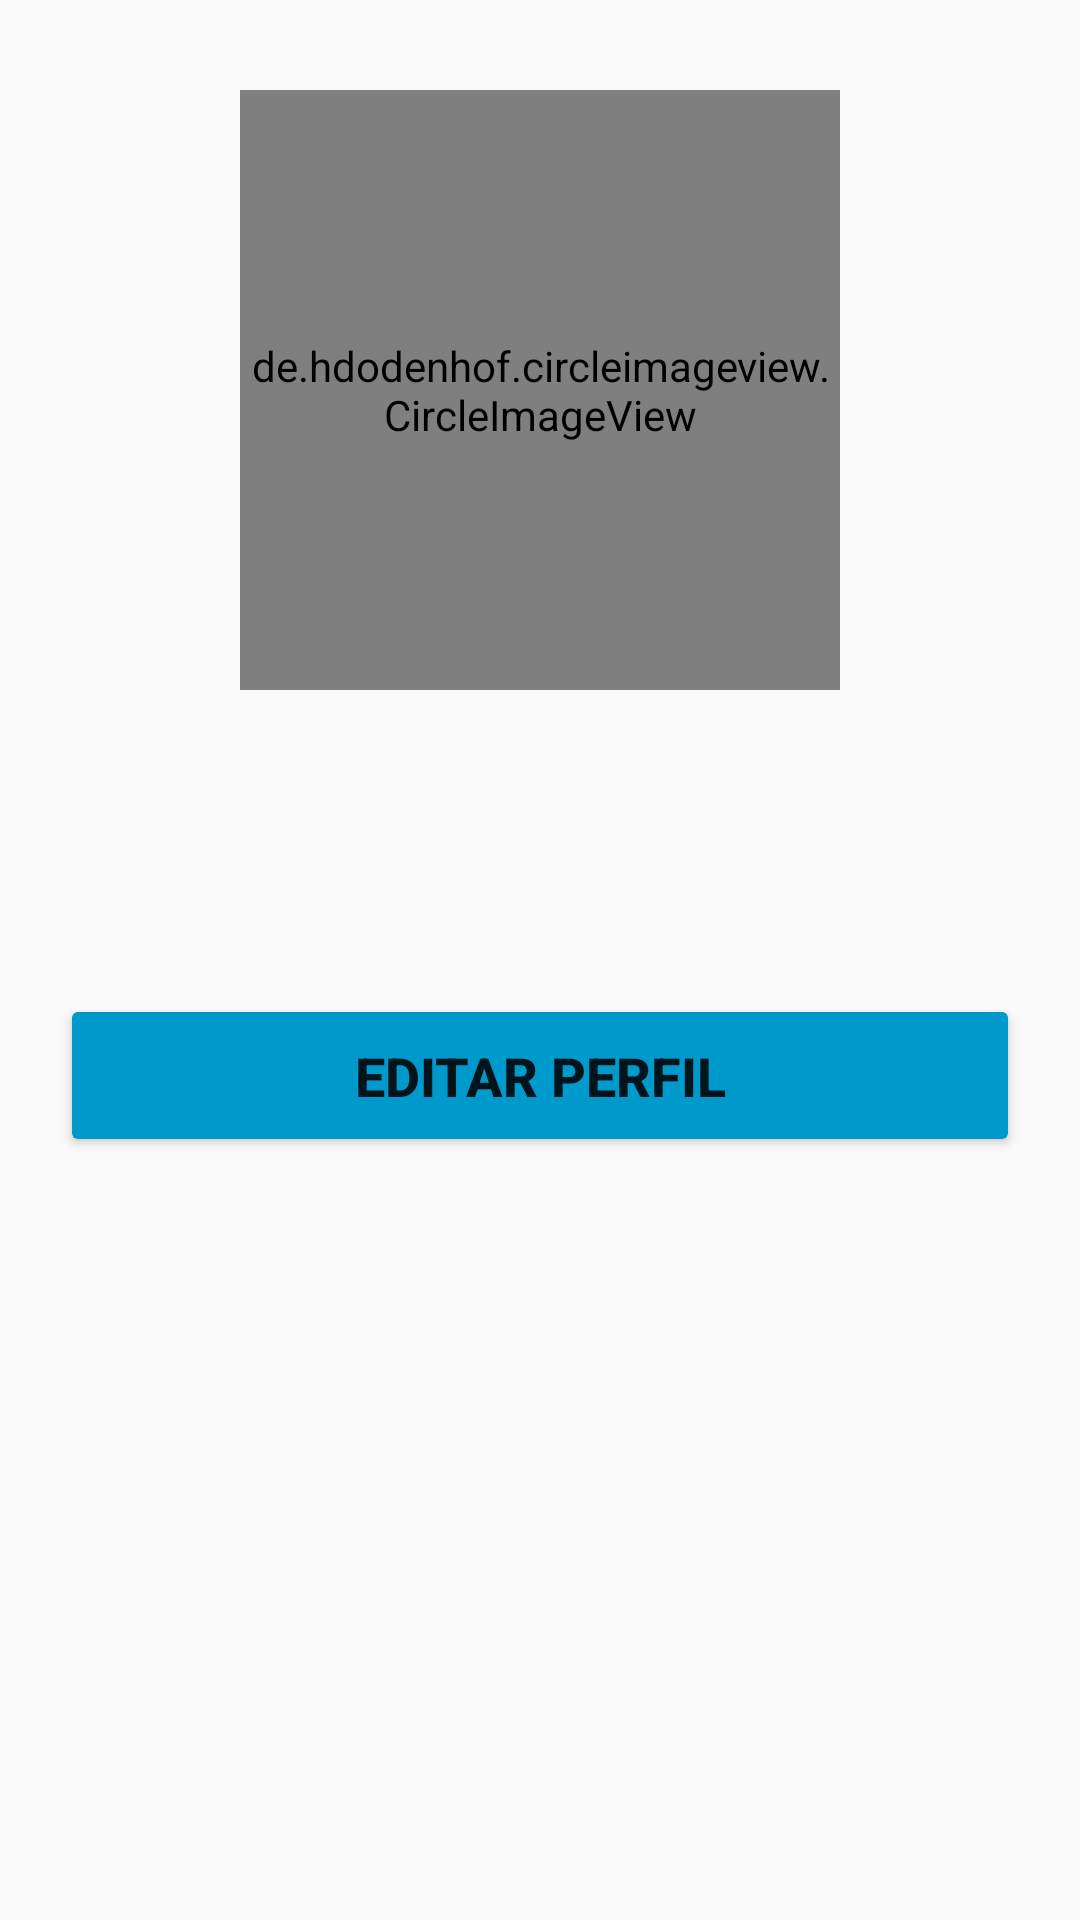

Write the Android layout XML for this screen, with the resource values it uses.
<!-- AndroidManifest.xml: application theme Theme.TIA -->
<!-- res/layout/activity_perfil_usuario.xml -->
<?xml version="1.0" encoding="utf-8"?>
<androidx.core.widget.NestedScrollView
    android:layout_width="match_parent"
    android:layout_height="match_parent"
    xmlns:android="http://schemas.android.com/apk/res/android"
    android:fillViewport="true"
    >

<LinearLayout xmlns:android="http://schemas.android.com/apk/res/android"
    xmlns:app="http://schemas.android.com/apk/res-auto"
    xmlns:tools="http://schemas.android.com/tools"
    android:id="@+id/main"
    android:layout_width="match_parent"
    android:layout_height="match_parent"
    android:orientation="vertical"
    tools:context=".Perfil_Usuario">

    <de.hdodenhof.circleimageview.CircleImageView
        android:id="@+id/foto_usuario"
        android:layout_width="200dp"
        android:layout_height="200dp"
        android:src="@color/black"
        android:layout_gravity="center"
        android:layout_marginTop="30dp"/>

    <TextView
        android:id="@+id/nome_usuario"
        android:layout_width="wrap_content"
        android:layout_height="wrap_content"
        android:text=""
        android:textSize="20sp"
        android:textStyle="bold"
        android:textColor="@color/black"
        android:layout_gravity="center"
        android:layout_marginTop="20dp"/>
    <TextView
        android:id="@+id/email_usuario"
        android:layout_width="wrap_content"
        android:layout_height="wrap_content"
        android:text=""
        android:textSize="18sp"
        android:textStyle="bold"
        android:layout_gravity="center"
        android:layout_marginTop="10dp"/>

    <Button
        android:id="@+id/bt_editarPerfil"
        android:layout_width="match_parent"
        android:layout_height="wrap_content"
        android:text="Editar Perfil"
        android:textStyle="bold"
        android:textSize="18sp"
        android:padding="15dp"
        android:layout_margin="20dp"
        android:backgroundTint="@android:color/holo_blue_dark"/>

</LinearLayout>
</androidx.core.widget.NestedScrollView>
<!-- resources referenced by this layout -->
<resources>
  <color name="black">#FF000000</color>
  <style name="Theme.TIA" parent="Base.Theme.TIA" />
  <style name="Base.Theme.TIA" parent="Theme.AppCompat.DayNight.DarkActionBar">
          
          <item name="colorPrimary">@color/red</item>
          <item name="colorPrimaryVariant">@color/dark_red</item>
          <item name="android:statusBarColor">@color/dark_red</item>
          <item name="android:statusBarColor" tools:targetApi="l">?attr/colorPrimaryVariant</item>
  
      </style>
  <color name="red">#FF0000</color>
  <color name="dark_red">#CC0000</color>
</resources>
